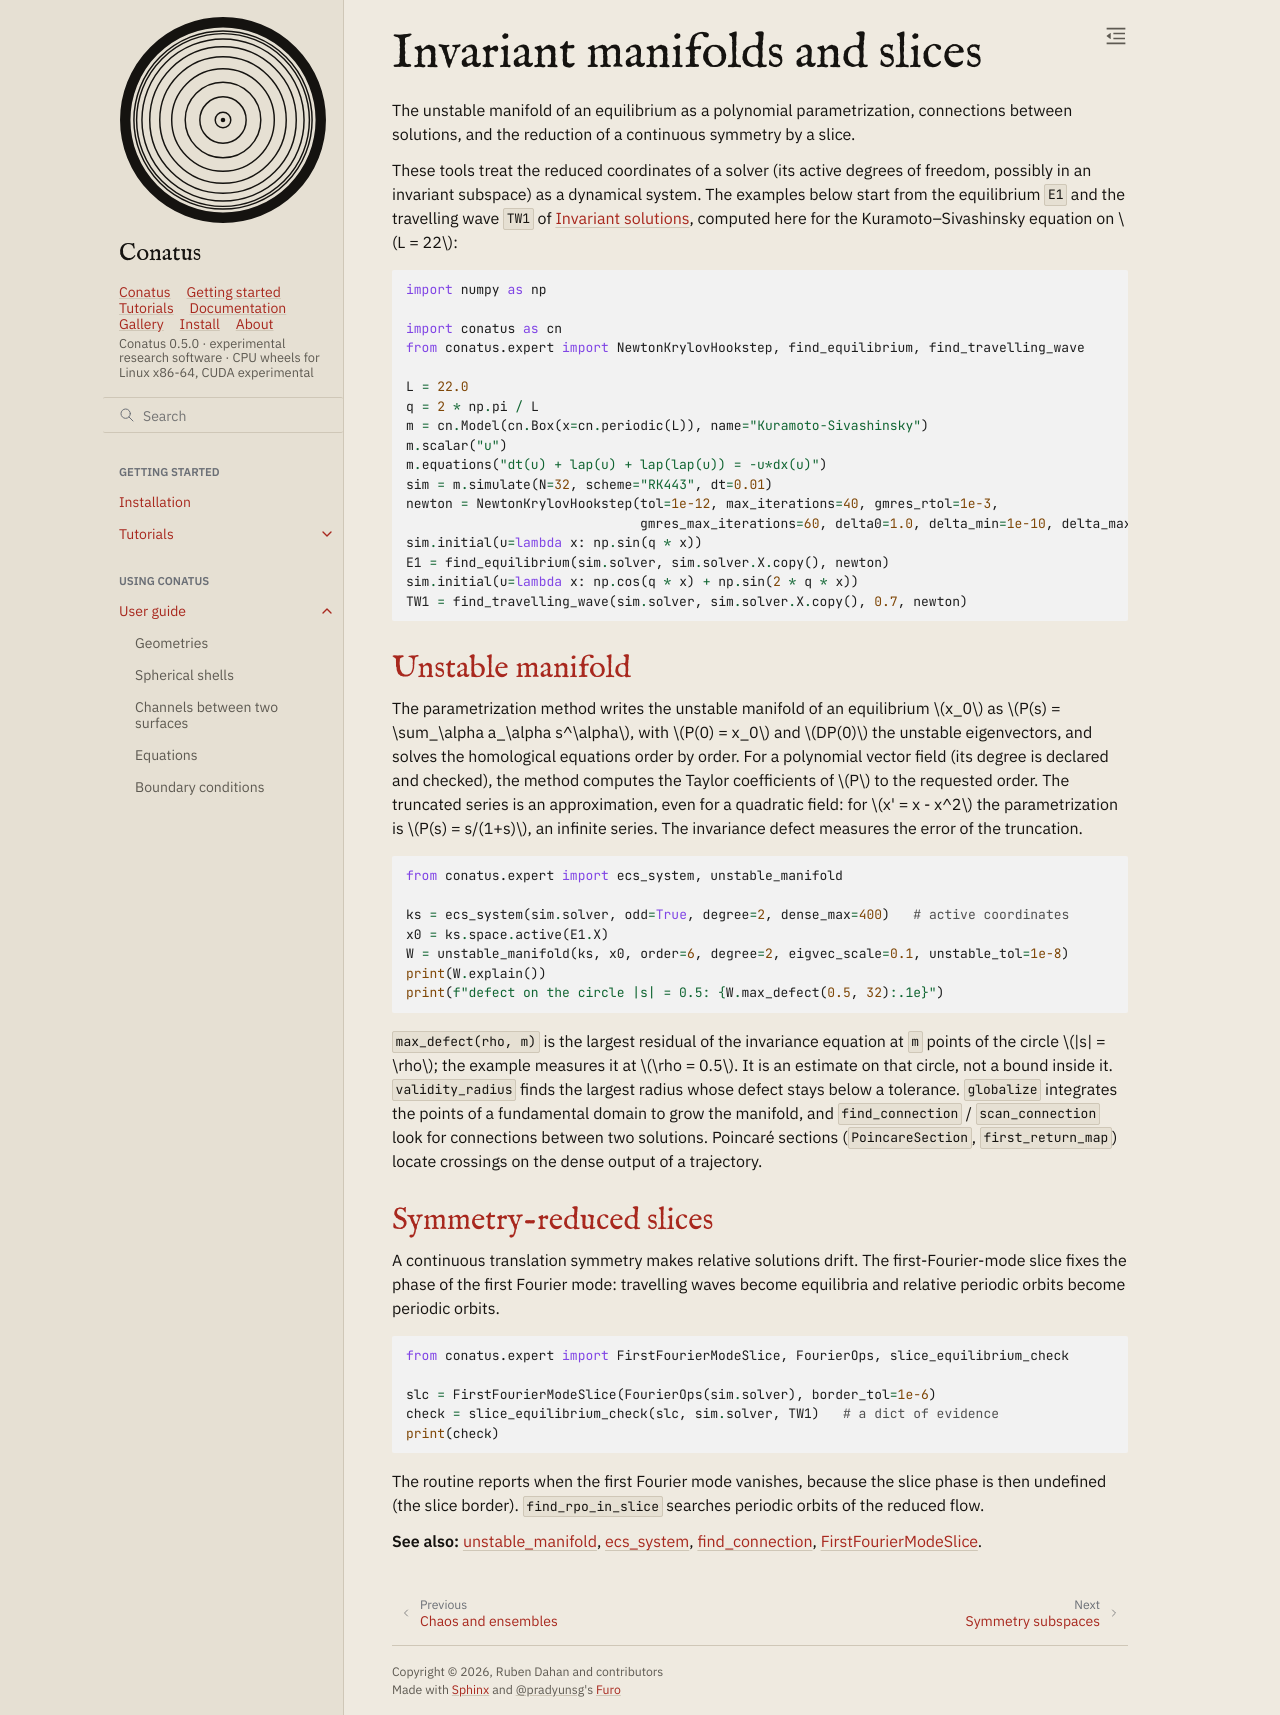

repository: rubendahan/conatus · page: docs/guide/dynamics/manifolds.html · generator: sphinx

# Invariant manifolds and slices

The unstable manifold of an equilibrium as a polynomial parametrization, connections between solutions, and the reduction of a continuous symmetry by a slice.

These tools treat the reduced coordinates of a solver (its active degrees of freedom, possibly in
an invariant subspace) as a dynamical system. The examples below start from the equilibrium `E1`
and the travelling wave `TW1` of {doc}`invariant_solutions`, computed here for the
Kuramoto–Sivashinsky equation on $L = 22$:

```{literalinclude} _check.py
:language: python
:start-after: "[man-setup]"
:end-before: "[/man-setup]"
:dedent: 4
```

## Unstable manifold

The parametrization method writes the unstable manifold of an equilibrium $x_0$ as
$P(s) = \sum_\alpha a_\alpha s^\alpha$, with $P(0) = x_0$ and $DP(0)$ the unstable eigenvectors,
and solves the homological equations order by order. For a polynomial vector field (its degree is
declared and checked), the method computes the Taylor coefficients of $P$ to the requested order.
The truncated series is an approximation, even for a quadratic field: for $x' = x - x^2$ the
parametrization is $P(s) = s/(1+s)$, an infinite series. The invariance defect measures the error
of the truncation.

```{literalinclude} _check.py
:language: python
:start-after: "[man-unstable]"
:end-before: "[/man-unstable]"
:dedent: 4
```

`max_defect(rho, m)` is the largest residual of the invariance equation at `m` points of the circle
$|s| = \rho$; the example measures it at $\rho = 0.5$. It is an estimate on that circle, not a
bound inside it. `validity_radius` finds the largest radius whose defect stays below a tolerance. `globalize` integrates the points of a fundamental
domain to grow the manifold, and `find_connection` / `scan_connection` look for connections
between two solutions. Poincaré sections (`PoincareSection`, `first_return_map`) locate crossings
on the dense output of a trajectory.

## Symmetry-reduced slices

A continuous translation symmetry makes relative solutions drift. The first-Fourier-mode slice
fixes the phase of the first Fourier mode: travelling waves become equilibria and relative
periodic orbits become periodic orbits.

```{literalinclude} _check.py
:language: python
:start-after: "[man-slice]"
:end-before: "[/man-slice]"
:dedent: 4
```

The routine reports when the first Fourier mode vanishes, because the slice phase is then
undefined (the slice border). `find_rpo_in_slice` searches periodic orbits of the reduced flow.

**See also:** {doc}`unstable_manifold <../../api/_generated/_stubs/conatus.expert.unstable_manifold>`, {doc}`ecs_system <../../api/_generated/_stubs/conatus.expert.ecs_system>`,
{doc}`find_connection <../../api/_generated/_stubs/conatus.expert.find_connection>`, {doc}`FirstFourierModeSlice <../../api/_generated/_stubs/conatus.expert.FirstFourierModeSlice>`.
